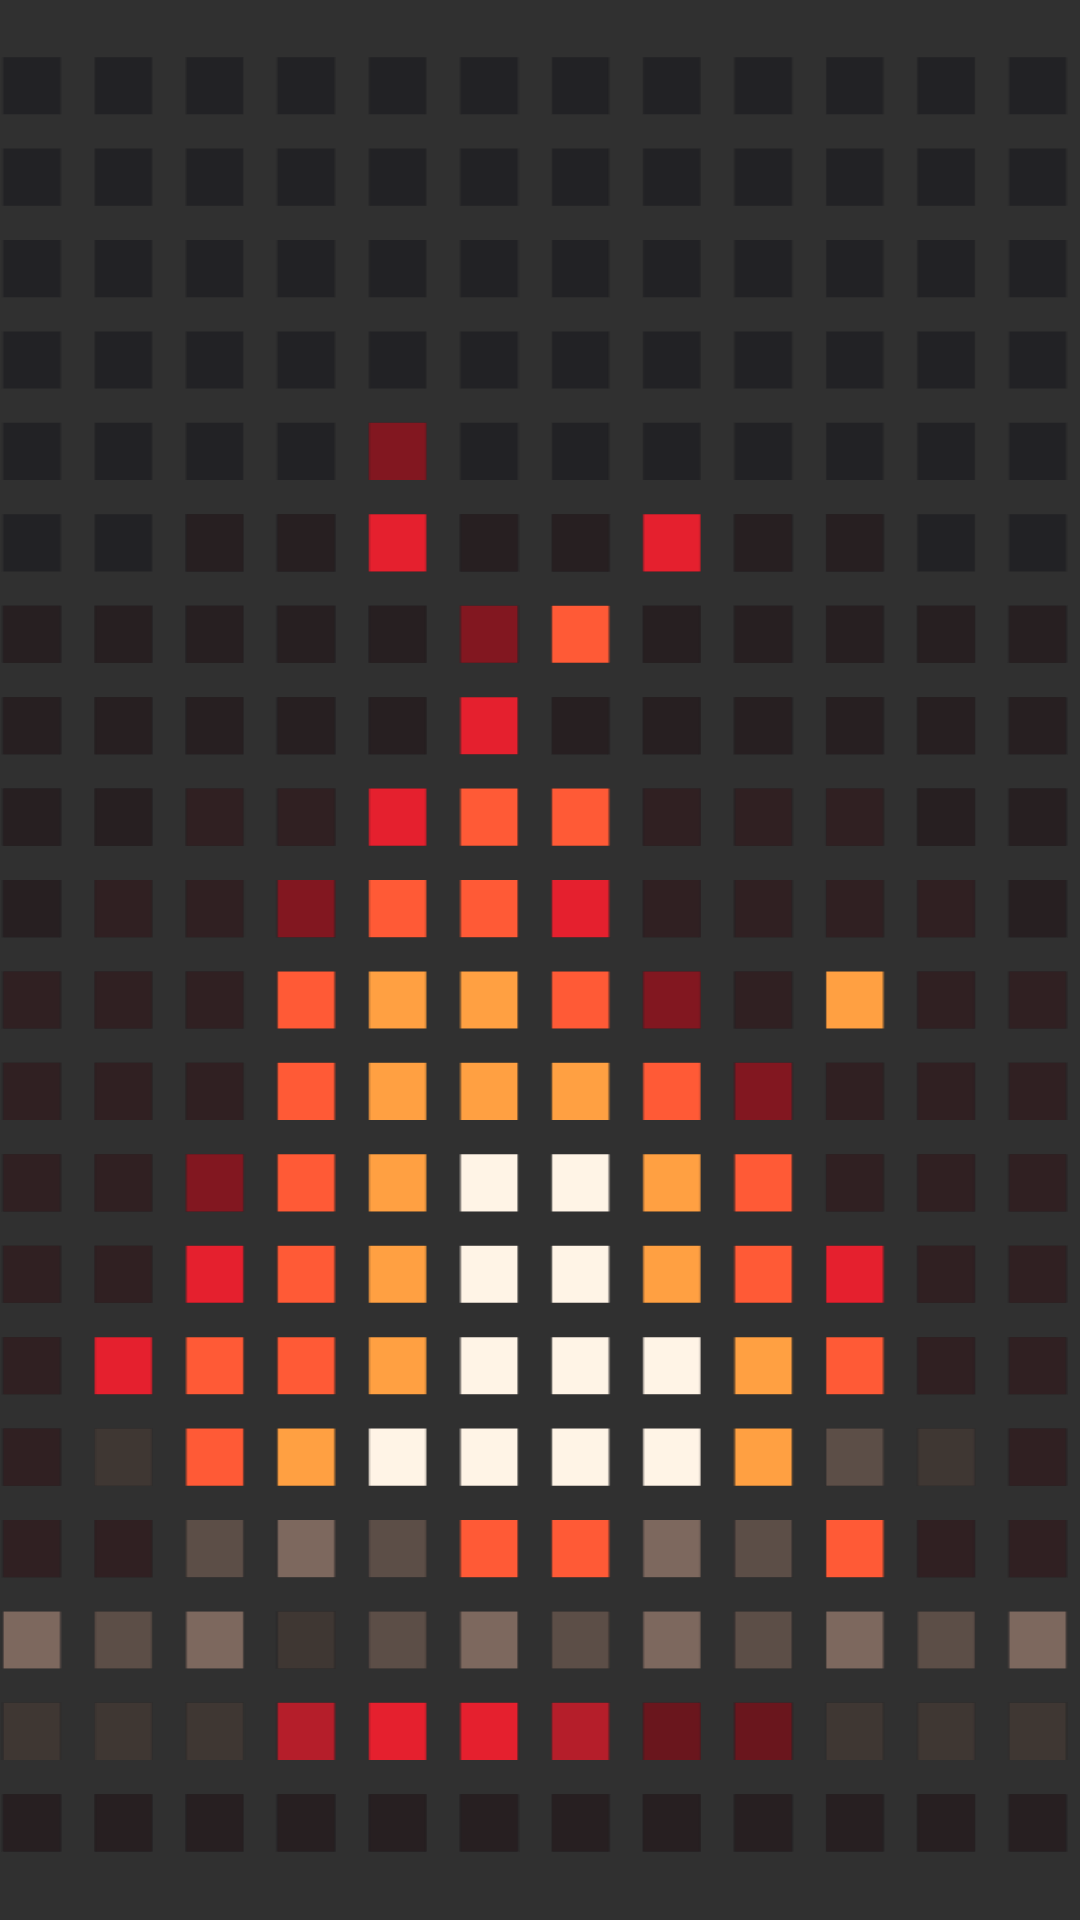

Layout XML and referenced resources for this Android screen:
<!-- AndroidManifest.xml: application theme Theme.Commandcenter -->
<!-- res/layout/widget_campfire_scene.xml -->
<?xml version="1.0" encoding="utf-8"?>
<FrameLayout xmlns:android="http://schemas.android.com/apk/res/android"
    android:layout_width="match_parent"
    android:layout_height="match_parent">

    <ImageView
        android:layout_width="match_parent"
        android:layout_height="match_parent"
        android:contentDescription="@null"
        android:scaleType="centerCrop"
        android:src="@drawable/widget_campfire_bg" />

    <ViewFlipper
        android:id="@+id/widget_campfire_flipper"
        android:layout_width="match_parent"
        android:layout_height="match_parent"
        android:autoStart="true"
        android:flipInterval="165">

        <ImageView android:layout_width="match_parent" android:layout_height="match_parent" android:scaleType="centerCrop" android:contentDescription="@null" android:src="@drawable/widget_campfire_frame_00" />
        <ImageView android:layout_width="match_parent" android:layout_height="match_parent" android:scaleType="centerCrop" android:contentDescription="@null" android:src="@drawable/widget_campfire_frame_01" />
        <ImageView android:layout_width="match_parent" android:layout_height="match_parent" android:scaleType="centerCrop" android:contentDescription="@null" android:src="@drawable/widget_campfire_frame_02" />
        <ImageView android:layout_width="match_parent" android:layout_height="match_parent" android:scaleType="centerCrop" android:contentDescription="@null" android:src="@drawable/widget_campfire_frame_03" />
        <ImageView android:layout_width="match_parent" android:layout_height="match_parent" android:scaleType="centerCrop" android:contentDescription="@null" android:src="@drawable/widget_campfire_frame_04" />
        <ImageView android:layout_width="match_parent" android:layout_height="match_parent" android:scaleType="centerCrop" android:contentDescription="@null" android:src="@drawable/widget_campfire_frame_05" />
        <ImageView android:layout_width="match_parent" android:layout_height="match_parent" android:scaleType="centerCrop" android:contentDescription="@null" android:src="@drawable/widget_campfire_frame_06" />
        <ImageView android:layout_width="match_parent" android:layout_height="match_parent" android:scaleType="centerCrop" android:contentDescription="@null" android:src="@drawable/widget_campfire_frame_07" />
        <ImageView android:layout_width="match_parent" android:layout_height="match_parent" android:scaleType="centerCrop" android:contentDescription="@null" android:src="@drawable/widget_campfire_frame_08" />
        <ImageView android:layout_width="match_parent" android:layout_height="match_parent" android:scaleType="centerCrop" android:contentDescription="@null" android:src="@drawable/widget_campfire_frame_09" />
        <ImageView android:layout_width="match_parent" android:layout_height="match_parent" android:scaleType="centerCrop" android:contentDescription="@null" android:src="@drawable/widget_campfire_frame_10" />
        <ImageView android:layout_width="match_parent" android:layout_height="match_parent" android:scaleType="centerCrop" android:contentDescription="@null" android:src="@drawable/widget_campfire_frame_11" />
        <ImageView android:layout_width="match_parent" android:layout_height="match_parent" android:scaleType="centerCrop" android:contentDescription="@null" android:src="@drawable/widget_campfire_frame_12" />
        <ImageView android:layout_width="match_parent" android:layout_height="match_parent" android:scaleType="centerCrop" android:contentDescription="@null" android:src="@drawable/widget_campfire_frame_13" />
        <ImageView android:layout_width="match_parent" android:layout_height="match_parent" android:scaleType="centerCrop" android:contentDescription="@null" android:src="@drawable/widget_campfire_frame_14" />
        <ImageView android:layout_width="match_parent" android:layout_height="match_parent" android:scaleType="centerCrop" android:contentDescription="@null" android:src="@drawable/widget_campfire_frame_15" />

    </ViewFlipper>
</FrameLayout>
<!-- resources referenced by this layout -->
<resources>
  <!-- drawable widget_campfire_bg: vector/xml drawable (drawable, 11209 chars, omitted) -->
  <!-- drawable widget_campfire_frame_00: vector/xml drawable (drawable, 5621 chars, omitted) -->
  <!-- drawable widget_campfire_frame_01: vector/xml drawable (drawable, 5786 chars, omitted) -->
  <!-- drawable widget_campfire_frame_02: vector/xml drawable (drawable, 5924 chars, omitted) -->
  <!-- drawable widget_campfire_frame_03: vector/xml drawable (drawable, 5801 chars, omitted) -->
  <!-- drawable widget_campfire_frame_04: vector/xml drawable (drawable, 5651 chars, omitted) -->
  <!-- drawable widget_campfire_frame_05: vector/xml drawable (drawable, 5547 chars, omitted) -->
  <!-- drawable widget_campfire_frame_06: vector/xml drawable (drawable, 5457 chars, omitted) -->
  <!-- drawable widget_campfire_frame_07: vector/xml drawable (drawable, 5547 chars, omitted) -->
  <!-- drawable widget_campfire_frame_08: vector/xml drawable (drawable, 5621 chars, omitted) -->
  <!-- drawable widget_campfire_frame_09: vector/xml drawable (drawable, 5771 chars, omitted) -->
  <!-- drawable widget_campfire_frame_10: vector/xml drawable (drawable, 5924 chars, omitted) -->
  <!-- drawable widget_campfire_frame_11: vector/xml drawable (drawable, 5801 chars, omitted) -->
  <!-- drawable widget_campfire_frame_12: vector/xml drawable (drawable, 5575 chars, omitted) -->
  <!-- drawable widget_campfire_frame_13: vector/xml drawable (drawable, 5547 chars, omitted) -->
  <!-- drawable widget_campfire_frame_14: vector/xml drawable (drawable, 5442 chars, omitted) -->
  <!-- drawable widget_campfire_frame_15: vector/xml drawable (drawable, 5547 chars, omitted) -->
  <style name="Theme.Commandcenter" parent="android:Theme.Material.NoActionBar">
          <item name="android:fontFamily">sans</item>
          <item name="android:windowLightStatusBar">false</item>
          <item name="android:statusBarColor">@android:color/transparent</item>
          <item name="android:navigationBarColor">@color/hevynt_canvas</item>
          <item name="android:windowActionModeOverlay">true</item>
      </style>
  <color name="hevynt_canvas">#FF000000</color>
</resources>
